Run: headless pygame with SDL's dummy video driver; simulated clock (each Clock.tick advances the game by its frame time, no real sleeping); random seed 0; keys injected as events and as key.get_pressed() state; no mouse input.
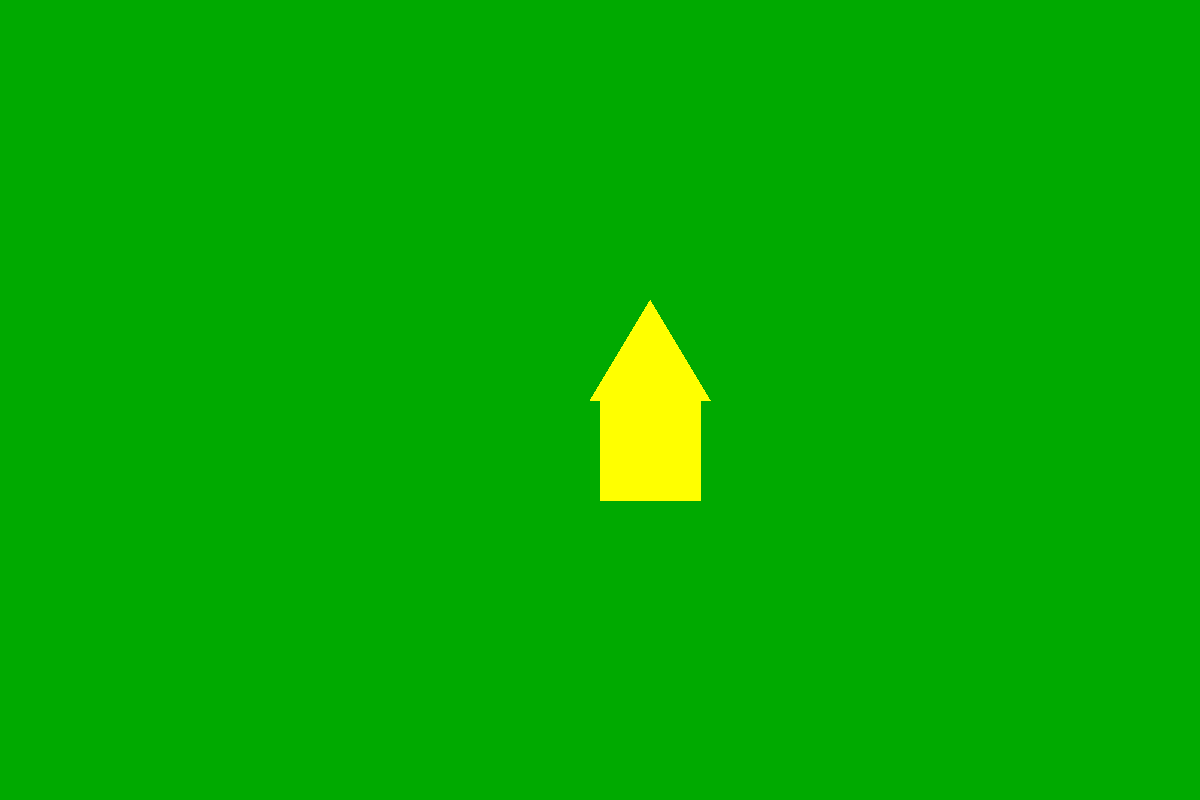
Frame 1 of 4 · flips 1–60 · no input
Frame 2 of 4 · flips 61–180 · tapped SPACE, RETURN · held RIGHT (→), D · screen unchanged from frame 1, image omitted
Frame 3 of 4 · flips 181–300 · held DOWN (↓), S · screen unchanged from frame 2, image omitted
Frame 4 of 4 · flips 301–420 · held LEFT (←), A, UP (↑), W · screen unchanged from frame 3, image omitted

The pygame program that drew these frames:

import pygame


def main():
    shape = width, height = (1200, 800)
    pygame.init()
    screen = pygame.display.set_mode(shape)
    running = True

    clock = pygame.time.Clock()
    while running:
        clock.tick(40)
        for event in pygame.event.get():
            if event.type == pygame.QUIT:
                running = False
        screen.fill((0, 170, 0))

        pygame.draw.polygon(screen, (255, 255, 0), [(600, 400), (600, 500), (700, 500), (700, 400), (710, 400), (650, 300), (590, 400)])

        pygame.display.update()
    pygame.quit()


if __name__ == "__main__":
    main()
